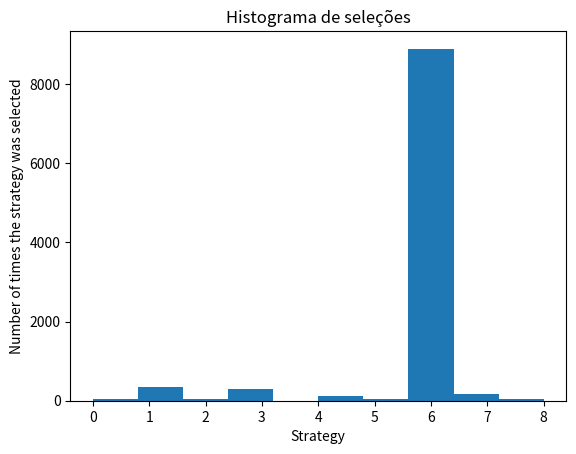

Write Python code to recreate this figure.
# Maximizando a Receita de um Neg�cio de Varejo On-Line

# Importacao das bibliotecas
import numpy as np
import matplotlib.pyplot as plt
import random

# Configuracao dos parametros
N = 10000
d = 9

# Criacao da simulacao
convertion_rates = [0.05, 0.13, 0.09, 0.16, 0.11, 0.04, 0.20, 0.08, 0.01]
X = np.array(np.zeros([N, d]))
for i in range(N):
    for j in range(d):
        if np.random.rand() <= convertion_rates[j]:
            X[i,j] = 1
            
# Implementacao da estrategia randomica e do Thompson Sampling
strategies_selected_rs = []
strategies_selected_ts = []
total_reward_rs = 0
total_reward_ts = 0
numbers_of_rewards_1 = [0] * d
numbers_of_rewards_0 = [0] * d

for n in range(0, N):
    # Estrategia randomica
    strategy_rs = random.randrange(d)
    strategies_selected_rs.append(strategy_rs)
    reward_rs = X[n, strategy_rs]
    total_reward_rs += reward_rs
    
    # Thompson Sampling
    strategy_ts = 0
    max_random = 0
    for i in range(0, d):
        random_beta = random.betavariate(numbers_of_rewards_1[i] + 1, numbers_of_rewards_0[i] + 1)
        if random_beta > max_random:
            max_random = random_beta
            strategy_ts = i
    reward_ts = X[n, strategy_ts]
    if reward_ts == 1:
        numbers_of_rewards_1[strategy_ts] += 1
    else:
       numbers_of_rewards_0[strategy_ts] += 1
    strategies_selected_ts.append(strategy_ts)
    total_reward_ts += reward_ts
    
# Calculo do retorno absoluto e retorno relativo
absolute_return = (total_reward_ts - total_reward_rs) * 19.99
relative_return = (total_reward_ts - total_reward_rs) / total_reward_rs * 100
print("Retorno Absoluto: {:.0f} R$".format(absolute_return))
print("Retorno Relativo: {:.0f} %".format(relative_return))

# Grafico com o histograma das selecaes
plt.hist(strategies_selected_ts)
plt.title('Histograma de seleções')
plt.xlabel('Strategy')
plt.ylabel('Number of times the strategy was selected')
plt.show()            
            
        
        
    































        